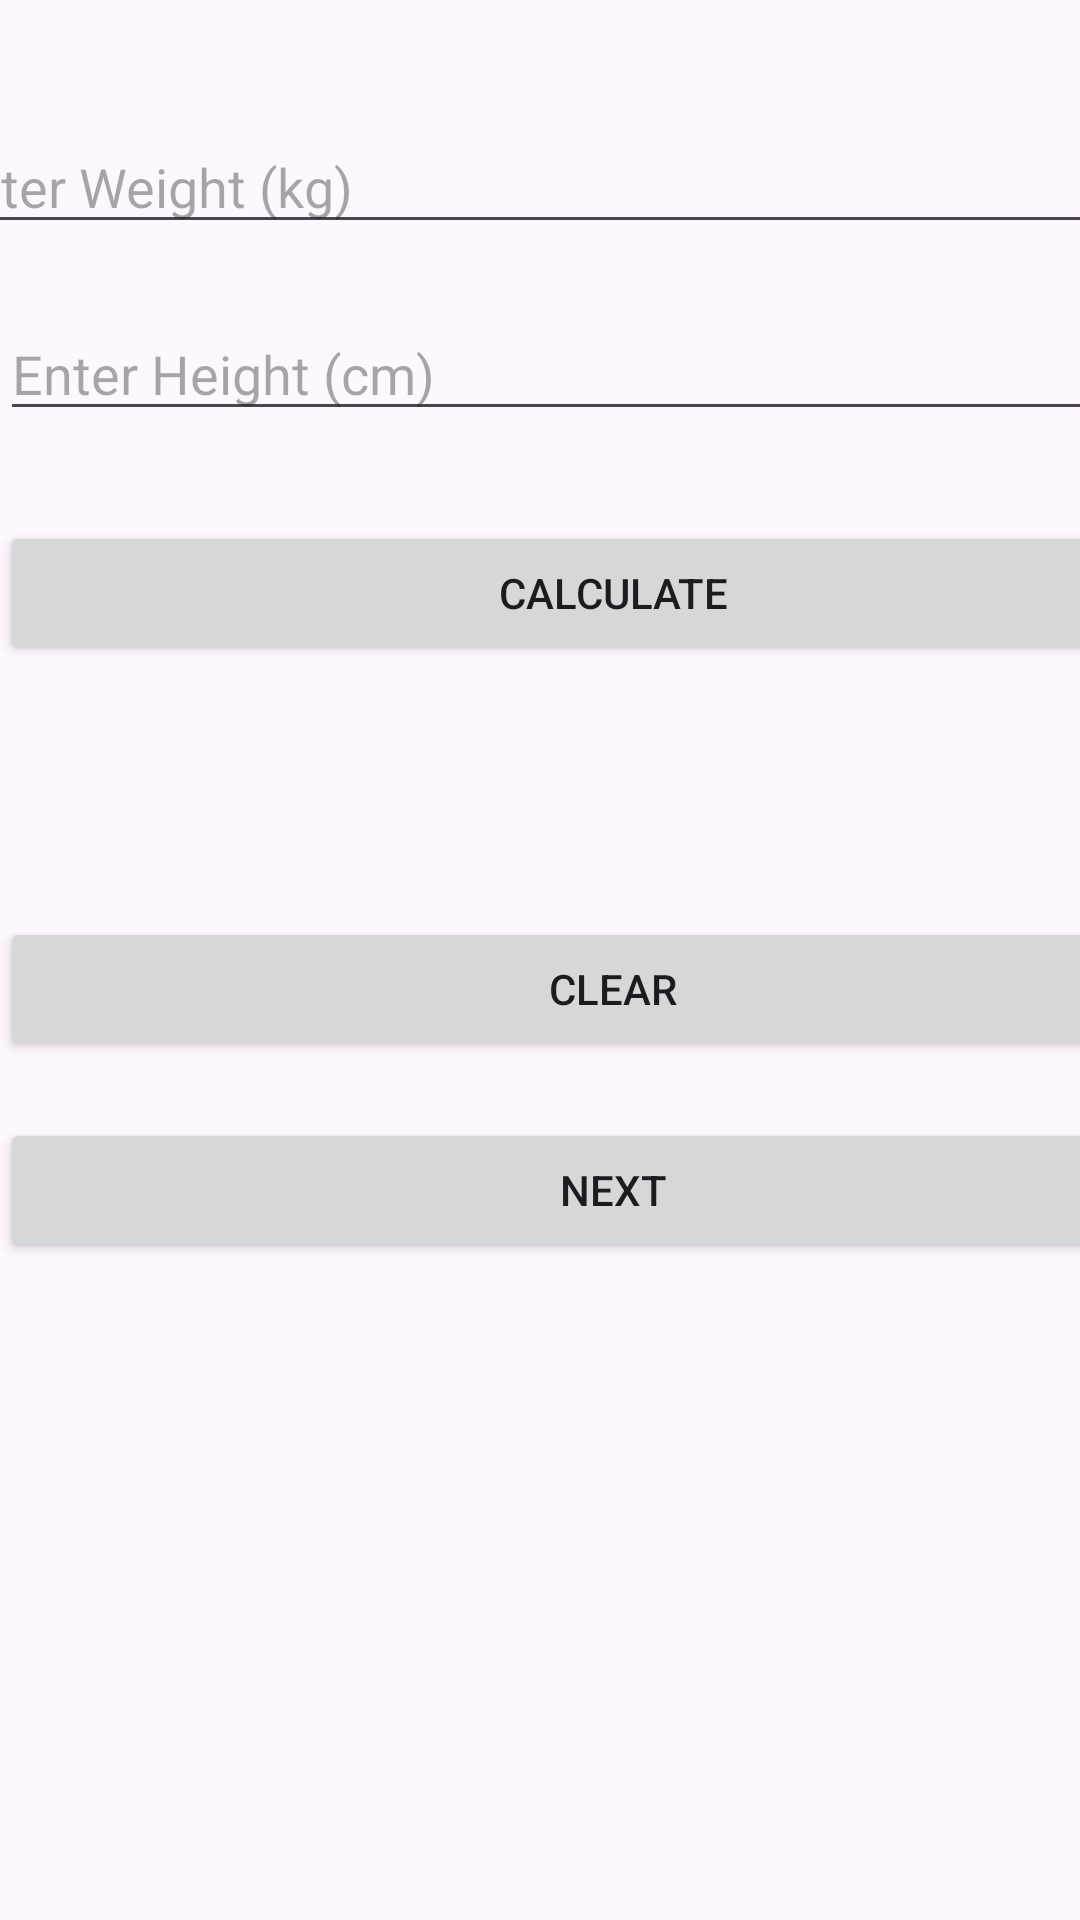

Here is an Android app screen rendered from its layout file. Give the layout XML and the strings, colors and styles it references.
<!-- AndroidManifest.xml: application theme Theme.FitHubApp -->
<!-- res/layout/activity_bmicalculator.xml -->
<?xml version="1.0" encoding="utf-8"?>
<androidx.constraintlayout.widget.ConstraintLayout xmlns:android="http://schemas.android.com/apk/res/android"
    xmlns:app="http://schemas.android.com/apk/res-auto"
    xmlns:tools="http://schemas.android.com/tools"
    android:layout_width="match_parent"
    android:layout_height="match_parent"
    tools:context=".BMICalculator">


    <EditText
        android:id="@+id/WeightET"
        android:layout_width="409dp"
        android:layout_height="wrap_content"
        android:layout_marginTop="40dp"
        android:ems="10"
        android:hint="Enter Weight (kg)"
        android:inputType="numberDecimal"
        app:layout_constraintEnd_toEndOf="parent"
        app:layout_constraintStart_toStartOf="parent"
        app:layout_constraintTop_toTopOf="parent" />

    <EditText
        android:id="@+id/HeightET"
        android:layout_width="409dp"
        android:layout_height="wrap_content"
        android:layout_marginTop="21dp"
        android:ems="10"
        android:hint="Enter Height (cm)"
        android:inputType="numberDecimal"
        app:layout_constraintEnd_toEndOf="parent"
        app:layout_constraintHorizontal_bias="0.0"
        app:layout_constraintStart_toStartOf="parent"
        app:layout_constraintTop_toBottomOf="@+id/WeightET" />

    <Button
        android:id="@+id/CalculateBTN"
        android:layout_width="409dp"
        android:layout_height="wrap_content"
        android:layout_marginTop="30dp"
        android:onClick="calculateBMI"
        android:text="Calculate"
        app:layout_constraintEnd_toEndOf="parent"
        app:layout_constraintHorizontal_bias="0.0"
        app:layout_constraintStart_toStartOf="parent"
        app:layout_constraintTop_toBottomOf="@+id/HeightET" />

    <TextView
        android:id="@+id/displayTV"
        android:layout_width="400dp"
        android:layout_height="40dp"
        android:layout_marginTop="25dp"
        app:layout_constraintEnd_toEndOf="parent"
        app:layout_constraintHorizontal_bias="0.5"
        app:layout_constraintStart_toStartOf="parent"
        app:layout_constraintTop_toBottomOf="@+id/CalculateBTN" />

    <Button
        android:id="@+id/clearBTN"
        android:layout_width="409dp"
        android:layout_height="wrap_content"
        android:layout_marginTop="19dp"
        android:onClick="clear"
        android:text="Clear"
        app:layout_constraintEnd_toEndOf="parent"
        app:layout_constraintHorizontal_bias="0.0"
        app:layout_constraintStart_toStartOf="parent"
        app:layout_constraintTop_toBottomOf="@+id/displayTV" />

    <Button
        android:id="@+id/NextBTN"
        android:layout_width="409dp"
        android:layout_height="wrap_content"
        android:layout_marginTop="19dp"
        android:onClick="Next"
        android:text="Next"
        app:layout_constraintEnd_toEndOf="parent"
        app:layout_constraintHorizontal_bias="0.0"
        app:layout_constraintStart_toStartOf="parent"
        app:layout_constraintTop_toBottomOf="@+id/clearBTN" />

</androidx.constraintlayout.widget.ConstraintLayout>
<!-- resources referenced by this layout -->
<resources>
  <style name="Theme.FitHubApp" parent="Base.Theme.FitHubApp" />
  <style name="Base.Theme.FitHubApp" parent="Theme.Material3.DayNight.NoActionBar">
          
          
      </style>
</resources>
